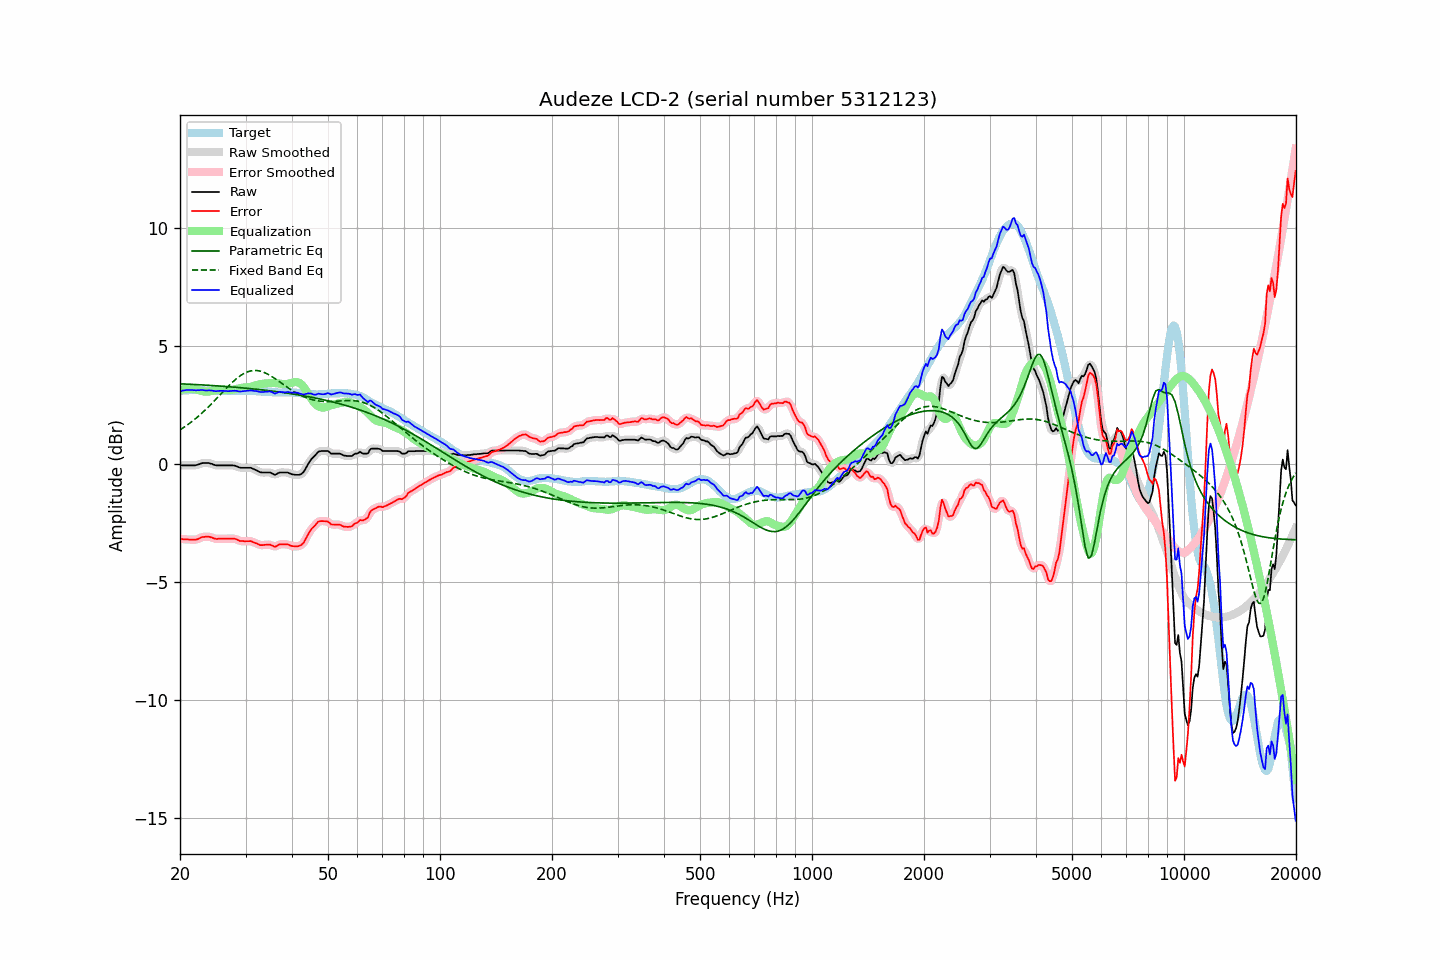

Source data for this figure (header and first rows):
frequency, raw, error, smoothed, error_smoothed, equalization, parametric_eq, fixed_band_eq, equalized_raw, equalized_smoothed, target
20.00, -0.05, -3.15, -0.05, -3.16, 3.14, 3.41, 1.46, 3.09, 3.09, 3.11
20.20, -0.05, -3.16, -0.05, -3.16, 3.16, 3.41, 1.50, 3.11, 3.11, 3.12
20.40, -0.05, -3.17, -0.05, -3.17, 3.17, 3.40, 1.54, 3.13, 3.13, 3.13
20.61, -0.05, -3.17, -0.05, -3.18, 3.18, 3.40, 1.59, 3.14, 3.14, 3.13
20.81, -0.05, -3.18, -0.05, -3.18, 3.19, 3.40, 1.64, 3.14, 3.14, 3.14
21.02, -0.05, -3.18, -0.05, -3.19, 3.20, 3.39, 1.69, 3.15, 3.15, 3.13
21.23, -0.05, -3.19, -0.05, -3.19, 3.20, 3.39, 1.74, 3.15, 3.15, 3.14
21.44, -0.05, -3.19, -0.05, -3.19, 3.20, 3.39, 1.79, 3.15, 3.15, 3.14
21.66, -0.05, -3.19, -0.05, -3.20, 3.19, 3.38, 1.84, 3.14, 3.14, 3.14
21.87, -0.05, -3.19, -0.05, -3.19, 3.18, 3.38, 1.89, 3.13, 3.14, 3.14
22.09, -0.04, -3.19, -0.04, -3.19, 3.17, 3.38, 1.95, 3.13, 3.13, 3.15
22.31, -0.02, -3.17, -0.02, -3.17, 3.15, 3.37, 2.01, 3.14, 3.13, 3.15
22.54, 0.00, -3.14, 0.01, -3.14, 3.13, 3.37, 2.07, 3.14, 3.14, 3.14
22.76, 0.03, -3.10, 0.03, -3.11, 3.12, 3.36, 2.13, 3.15, 3.14, 3.13
22.99, 0.05, -3.08, 0.05, -3.09, 3.10, 3.36, 2.19, 3.15, 3.14, 3.13
23.22, 0.05, -3.08, 0.05, -3.07, 3.08, 3.36, 2.25, 3.13, 3.14, 3.13
23.45, 0.05, -3.07, 0.06, -3.07, 3.08, 3.35, 2.32, 3.13, 3.13, 3.12
23.69, 0.05, -3.07, 0.05, -3.07, 3.08, 3.35, 2.38, 3.13, 3.13, 3.12
23.92, 0.05, -3.07, 0.05, -3.07, 3.08, 3.34, 2.45, 3.13, 3.13, 3.12
24.16, 0.03, -3.09, 0.03, -3.09, 3.10, 3.34, 2.52, 3.13, 3.13, 3.12
24.40, 0.01, -3.11, 0.01, -3.11, 3.11, 3.33, 2.59, 3.12, 3.12, 3.12
24.65, -0.02, -3.14, -0.02, -3.14, 3.12, 3.33, 2.66, 3.11, 3.11, 3.12
24.89, -0.04, -3.16, -0.04, -3.15, 3.14, 3.33, 2.73, 3.10, 3.10, 3.12
25.14, -0.05, -3.16, -0.05, -3.16, 3.15, 3.32, 2.80, 3.10, 3.10, 3.12
25.39, -0.05, -3.15, -0.05, -3.16, 3.15, 3.32, 2.87, 3.11, 3.10, 3.11
25.65, -0.05, -3.15, -0.05, -3.15, 3.16, 3.31, 2.94, 3.11, 3.11, 3.11
25.91, -0.05, -3.15, -0.05, -3.15, 3.16, 3.31, 3.02, 3.11, 3.11, 3.10
26.16, -0.05, -3.15, -0.05, -3.15, 3.16, 3.30, 3.09, 3.11, 3.11, 3.10
26.43, -0.05, -3.15, -0.05, -3.15, 3.15, 3.30, 3.16, 3.10, 3.10, 3.10
26.69, -0.05, -3.15, -0.05, -3.15, 3.15, 3.29, 3.23, 3.10, 3.10, 3.10
26.96, -0.05, -3.15, -0.05, -3.15, 3.14, 3.29, 3.30, 3.10, 3.10, 3.10
27.23, -0.05, -3.15, -0.05, -3.15, 3.15, 3.28, 3.37, 3.10, 3.10, 3.10
27.50, -0.05, -3.15, -0.05, -3.15, 3.15, 3.28, 3.44, 3.10, 3.11, 3.10
27.77, -0.05, -3.15, -0.05, -3.15, 3.16, 3.27, 3.50, 3.11, 3.11, 3.10
28.05, -0.06, -3.16, -0.06, -3.16, 3.17, 3.26, 3.56, 3.12, 3.11, 3.10
28.33, -0.08, -3.18, -0.08, -3.18, 3.19, 3.26, 3.62, 3.11, 3.11, 3.10
28.62, -0.11, -3.20, -0.11, -3.21, 3.20, 3.25, 3.67, 3.10, 3.10, 3.10
28.90, -0.14, -3.24, -0.13, -3.23, 3.22, 3.25, 3.72, 3.08, 3.09, 3.10
29.19, -0.15, -3.25, -0.15, -3.25, 3.23, 3.24, 3.77, 3.08, 3.09, 3.10
29.48, -0.15, -3.25, -0.15, -3.26, 3.24, 3.23, 3.81, 3.09, 3.09, 3.10
29.78, -0.15, -3.26, -0.15, -3.26, 3.25, 3.23, 3.85, 3.10, 3.10, 3.11
30.08, -0.15, -3.26, -0.15, -3.26, 3.26, 3.22, 3.89, 3.11, 3.11, 3.11
30.38, -0.15, -3.26, -0.15, -3.26, 3.26, 3.22, 3.92, 3.11, 3.12, 3.11
30.68, -0.15, -3.26, -0.15, -3.25, 3.27, 3.21, 3.94, 3.12, 3.12, 3.11
30.99, -0.15, -3.25, -0.16, -3.26, 3.28, 3.20, 3.96, 3.13, 3.12, 3.11
31.30, -0.18, -3.28, -0.18, -3.28, 3.30, 3.20, 3.97, 3.12, 3.12, 3.11
31.61, -0.21, -3.31, -0.20, -3.31, 3.32, 3.19, 3.97, 3.11, 3.11, 3.10
31.93, -0.24, -3.34, -0.24, -3.34, 3.34, 3.18, 3.97, 3.10, 3.10, 3.10
32.24, -0.27, -3.36, -0.27, -3.37, 3.36, 3.17, 3.97, 3.09, 3.09, 3.09
32.57, -0.31, -3.40, -0.31, -3.40, 3.38, 3.17, 3.96, 3.07, 3.08, 3.09
32.89, -0.34, -3.43, -0.33, -3.42, 3.40, 3.16, 3.94, 3.06, 3.06, 3.09
33.22, -0.35, -3.42, -0.35, -3.43, 3.41, 3.15, 3.92, 3.06, 3.06, 3.08
33.55, -0.35, -3.42, -0.35, -3.42, 3.41, 3.14, 3.90, 3.06, 3.06, 3.07
33.89, -0.35, -3.41, -0.35, -3.41, 3.42, 3.14, 3.87, 3.07, 3.07, 3.06
34.23, -0.35, -3.41, -0.35, -3.41, 3.43, 3.13, 3.84, 3.08, 3.08, 3.06
34.57, -0.35, -3.41, -0.35, -3.40, 3.43, 3.12, 3.80, 3.08, 3.09, 3.06
34.92, -0.35, -3.40, -0.36, -3.41, 3.44, 3.11, 3.76, 3.09, 3.08, 3.06
35.27, -0.38, -3.43, -0.38, -3.44, 3.44, 3.10, 3.72, 3.06, 3.06, 3.05
35.62, -0.41, -3.46, -0.41, -3.46, 3.44, 3.09, 3.68, 3.03, 3.03, 3.05
35.97, -0.45, -3.50, -0.43, -3.48, 3.44, 3.09, 3.63, 2.99, 3.01, 3.05
... 635 more rows
